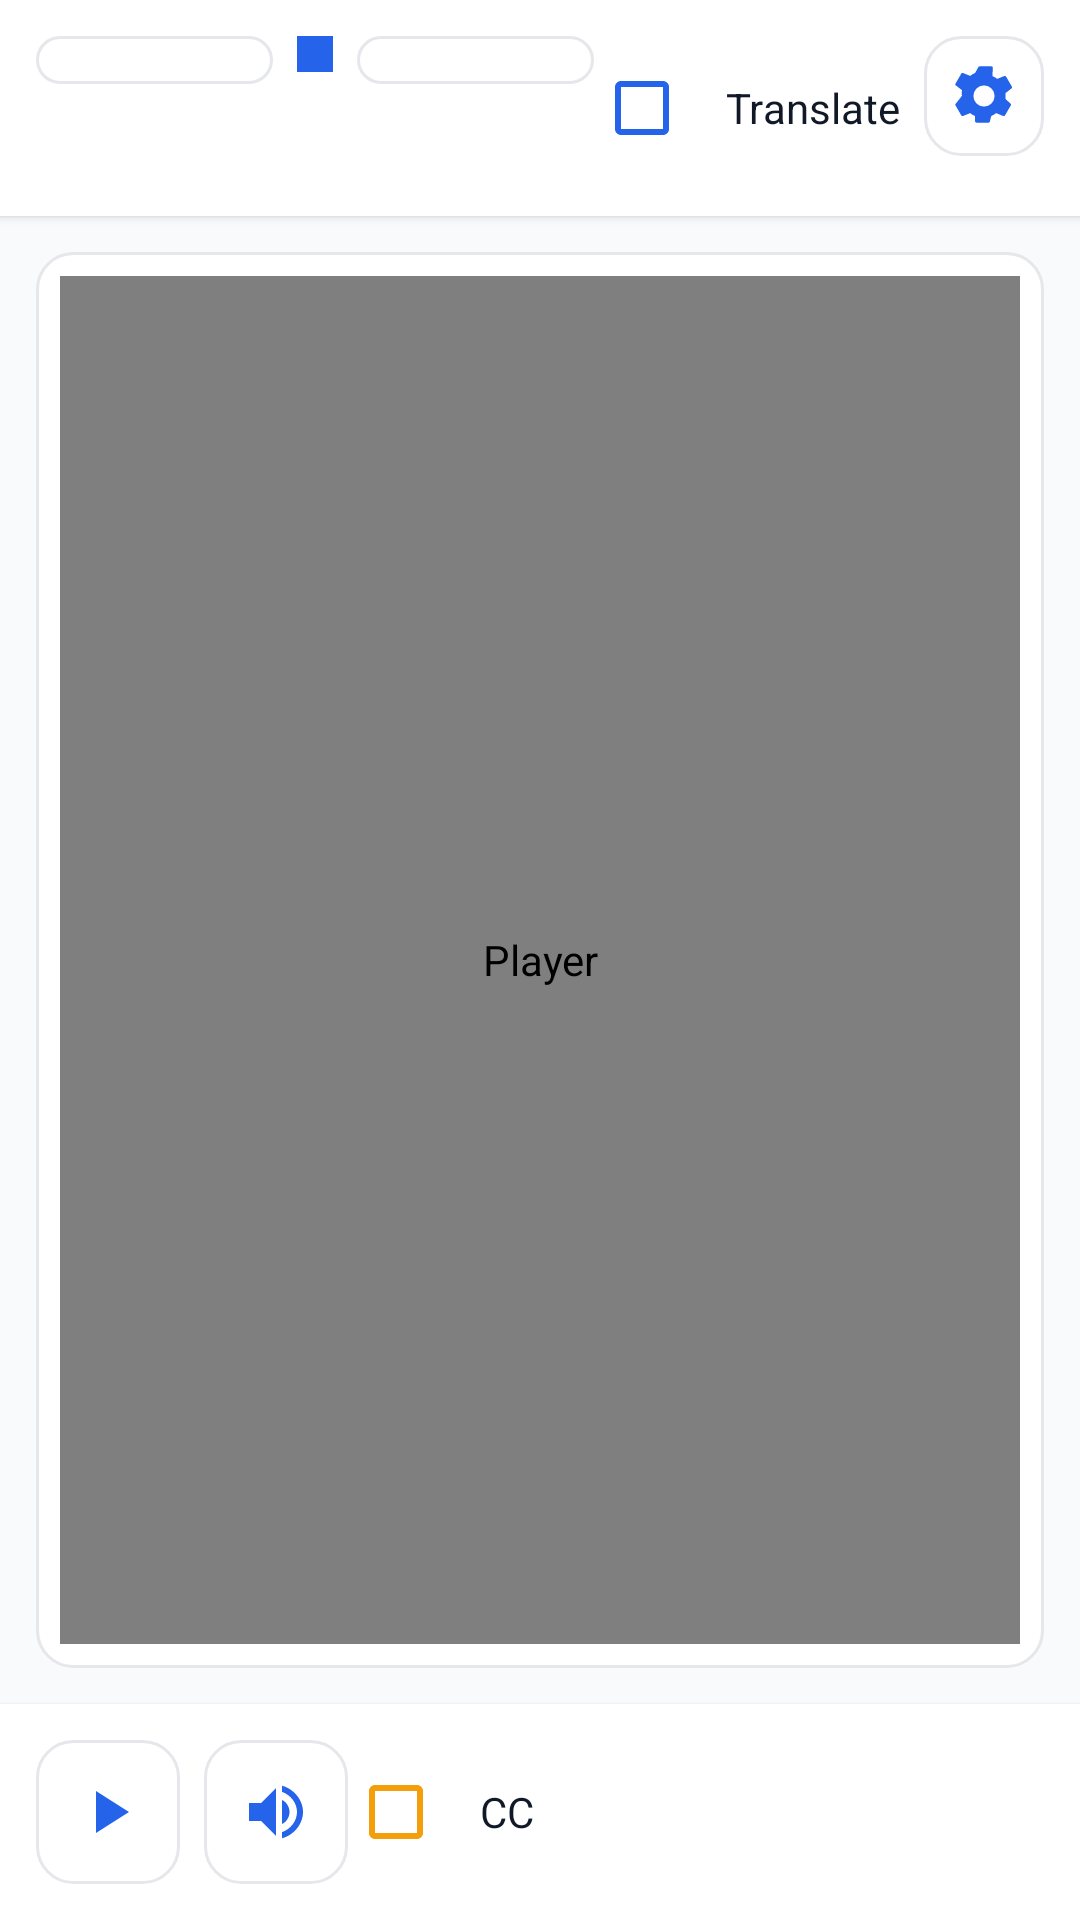

This screen was rendered from an Android layout file. Write that file and the resources it references.
<!-- AndroidManifest.xml: application theme Theme.StreamTranslate.Ocean -->
<!-- res/layout/activity_main.xml -->
<RelativeLayout xmlns:android="http://schemas.android.com/apk/res/android"
    xmlns:tools="http://schemas.android.com/tools"
    xmlns:app="http://schemas.android.com/apk/res-auto"
    android:layout_width="match_parent"
    android:layout_height="match_parent"
    android:background="#f9fafb"
    tools:context=".MainActivity">

    
    <LinearLayout
        android:id="@+id/topBar"
        android:layout_width="match_parent"
        android:layout_height="wrap_content"
        android:background="#ffffff"
        android:padding="12dp"
        android:elevation="2dp"
        android:orientation="horizontal">

        <Spinner
            android:id="@+id/srcSpinner"
            android:layout_width="0dp"
            android:layout_weight="1"
            android:layout_height="wrap_content"
            android:background="@drawable/bg_spinner"/>

        <ImageView
            android:layout_width="12dp"
            android:layout_height="12dp"
            android:layout_marginHorizontal="8dp"
            android:background="#2563EB" />

        <Spinner
            android:id="@+id/dstSpinner"
            android:layout_width="0dp"
            android:layout_weight="1"
            android:layout_height="wrap_content"
            android:background="@drawable/bg_spinner"/>

        <CheckBox
            android:id="@+id/translateToggle"
            android:layout_width="wrap_content"
            android:layout_height="wrap_content"
            android:text="@string/translate"
            android:textColor="#111827"
            android:paddingStart="12dp"
            android:buttonTint="#2563EB"/>

        <ImageButton
            android:id="@+id/settingsButton"
            android:layout_width="40dp"
            android:layout_height="40dp"
            android:background="@drawable/bg_icon_button"
            android:contentDescription="@string/settings"
            android:src="@drawable/ic_settings"
            app:tint="#2563EB"
            android:layout_marginStart="8dp"/>
    </LinearLayout>

    
    <FrameLayout
        android:id="@+id/playerContainer"
        android:layout_width="match_parent"
        android:layout_height="0dp"
        android:layout_below="@id/topBar"
        android:layout_above="@+id/bottomControls"
        android:layout_margin="12dp"
        android:background="@drawable/bg_surface">

        <com.google.android.exoplayer2.ui.PlayerView
            android:id="@+id/playerView"
            android:layout_width="match_parent"
            android:layout_height="match_parent"
            android:layout_gravity="center"
            android:keepScreenOn="true"
            android:background="#000000"
            android:contentDescription="@string/player"
            />

        
        <TextView
            android:id="@+id/subtitleOverlay"
            android:layout_width="match_parent"
            android:layout_height="wrap_content"
            android:layout_gravity="bottom"
            android:layout_margin="16dp"
            android:padding="12dp"
            android:textColor="#ffffff"
            android:textSize="20sp"
            android:shadowColor="#80000000"
            android:shadowDx="1"
            android:shadowDy="1"
            android:shadowRadius="3"
            android:background="@drawable/bg_subtitle"
            android:gravity="center"
            tools:text="Sample subtitle translated"/>

        
        <LinearLayout
            android:layout_width="match_parent"
            android:layout_height="wrap_content"
            android:layout_gravity="bottom"
            android:layout_margin="16dp"
            android:orientation="vertical">

            <TextView
                android:id="@+id/originalSubtitle"
                android:layout_width="match_parent"
                android:layout_height="wrap_content"
                android:padding="8dp"
                android:textColor="#E5E7EB"
                android:textSize="16sp"
                android:background="@drawable/bg_subtitle_translucent"
                android:gravity="center"
                tools:text="Original subtitle" />

            <TextView
                android:id="@+id/translatedSubtitle"
                android:layout_width="match_parent"
                android:layout_height="wrap_content"
                android:layout_marginTop="8dp"
                android:padding="10dp"
                android:textColor="#ffffff"
                android:textSize="20sp"
                android:background="@drawable/bg_subtitle"
                android:gravity="center"
                tools:text="[Translated] Subtitle" />
        </LinearLayout>

    </FrameLayout>

    
    <LinearLayout
        android:id="@+id/bottomControls"
        android:layout_width="match_parent"
        android:layout_height="wrap_content"
        android:layout_alignParentBottom="true"
        android:background="#ffffff"
        android:padding="12dp"
        android:orientation="horizontal"
        android:elevation="2dp">

        <ImageButton
            android:id="@+id/playPause"
            android:layout_width="48dp"
            android:layout_height="48dp"
            android:background="@drawable/bg_icon_button"
            android:src="@drawable/ic_play"
            android:contentDescription="@string/play"
            app:tint="#2563EB"/>

        <ImageButton
            android:id="@+id/muteToggle"
            android:layout_width="48dp"
            android:layout_height="48dp"
            android:background="@drawable/bg_icon_button"
            android:src="@drawable/ic_volume_on"
            android:contentDescription="@string/mute"
            android:layout_marginStart="8dp"
            app:tint="#2563EB"/>

        <CheckBox
            android:id="@+id/ccToggle"
            android:layout_width="wrap_content"
            android:layout_height="wrap_content"
            android:text="@string/cc"
            android:textColor="#111827"
            android:paddingStart="12dp"
            android:buttonTint="#F59E0B"/>

        <Space
            android:layout_width="0dp"
            android:layout_height="1dp"
            android:layout_weight="1"/>

        <TextView
            android:id="@+id/errorSnackbar"
            android:layout_width="wrap_content"
            android:layout_height="wrap_content"
            android:textColor="#EF4444"
            android:visibility="gone"
            android:textStyle="bold"
            android:textSize="14sp"/>
    </LinearLayout>

</RelativeLayout>
<!-- resources referenced by this layout -->
<resources>
  <!-- drawable bg_icon_button (drawable) -->
  <?xml version="1.0" encoding="utf-8"?>
  <ripple xmlns:android="http://schemas.android.com/apk/res/android" android:color="#93C5FD">
      <item>
          <shape android:shape="rectangle">
              <solid android:color="#ffffff"/>
              <corners android:radius="12dp"/>
              <stroke android:color="#E5E7EB" android:width="1dp"/>
          </shape>
      </item>
  </ripple>
  <!-- drawable bg_spinner (drawable) -->
  <?xml version="1.0" encoding="utf-8"?>
  <shape xmlns:android="http://schemas.android.com/apk/res/android" android:shape="rectangle">
      <solid android:color="#ffffff"/>
      <corners android:radius="12dp"/>
      <stroke android:color="#E5E7EB" android:width="1dp"/>
      <padding android:left="8dp" android:top="8dp" android:right="8dp" android:bottom="8dp"/>
  </shape>
  <!-- drawable bg_surface (drawable) -->
  <?xml version="1.0" encoding="utf-8"?>
  <shape xmlns:android="http://schemas.android.com/apk/res/android" android:shape="rectangle">
      <solid android:color="#ffffff"/>
      <corners android:radius="12dp"/>
      <padding android:left="8dp" android:top="8dp" android:right="8dp" android:bottom="8dp"/>
      <size android:width="0dp" android:height="0dp"/>
      <stroke android:color="#E5E7EB" android:width="1dp"/>
  </shape>
  <!-- drawable ic_play (drawable) -->
  <?xml version="1.0" encoding="utf-8"?>
  <vector xmlns:android="http://schemas.android.com/apk/res/android" android:width="24dp" android:height="24dp" android:viewportWidth="24" android:viewportHeight="24">
      <path android:fillColor="#2563EB" android:pathData="M8,5v14l11,-7z"/>
  </vector>
  <!-- drawable ic_volume_on (drawable) -->
  <?xml version="1.0" encoding="utf-8"?>
  <vector xmlns:android="http://schemas.android.com/apk/res/android" android:width="24dp" android:height="24dp" android:viewportWidth="24" android:viewportHeight="24">
      <path android:fillColor="#2563EB" android:pathData="M3,9v6h4l5,5V4L7,9H3zM16.5,12c0,-1.77 -1.02,-3.29 -2.5,-4.03v8.06c1.48,-0.74 2.5,-2.26 2.5,-4.03zM14,3.23v2.06c2.89,1 5,3.77 5,6.71s-2.11,5.71 -5,6.71v2.06c4.01,-1.1 7,-4.78 7,-8.77s-2.99,-7.67 -7,-8.77z"/>
  </vector>
  <string name="cc">CC</string>
  <string name="mute">Mute</string>
  <string name="play">Play</string>
  <string name="player">Player</string>
  <string name="settings">Settings</string>
  <string name="translate">Translate</string>
  <style name="Theme.StreamTranslate.Ocean" parent="Theme.MaterialComponents.DayNight.NoActionBar">
          <item name="colorPrimary">@color/ocean_primary</item>
          <item name="colorSecondary">@color/ocean_secondary</item>
          <item name="android:statusBarColor">@color/ocean_primary</item>
          <item name="android:navigationBarColor">@color/ocean_bg</item>
          <item name="android:textColorPrimary">@color/ocean_text</item>
      </style>
  <color name="ocean_primary">#2563EB</color>
  <color name="ocean_secondary">#F59E0B</color>
  <color name="ocean_bg">#f9fafb</color>
  <color name="ocean_text">#111827</color>
</resources>
